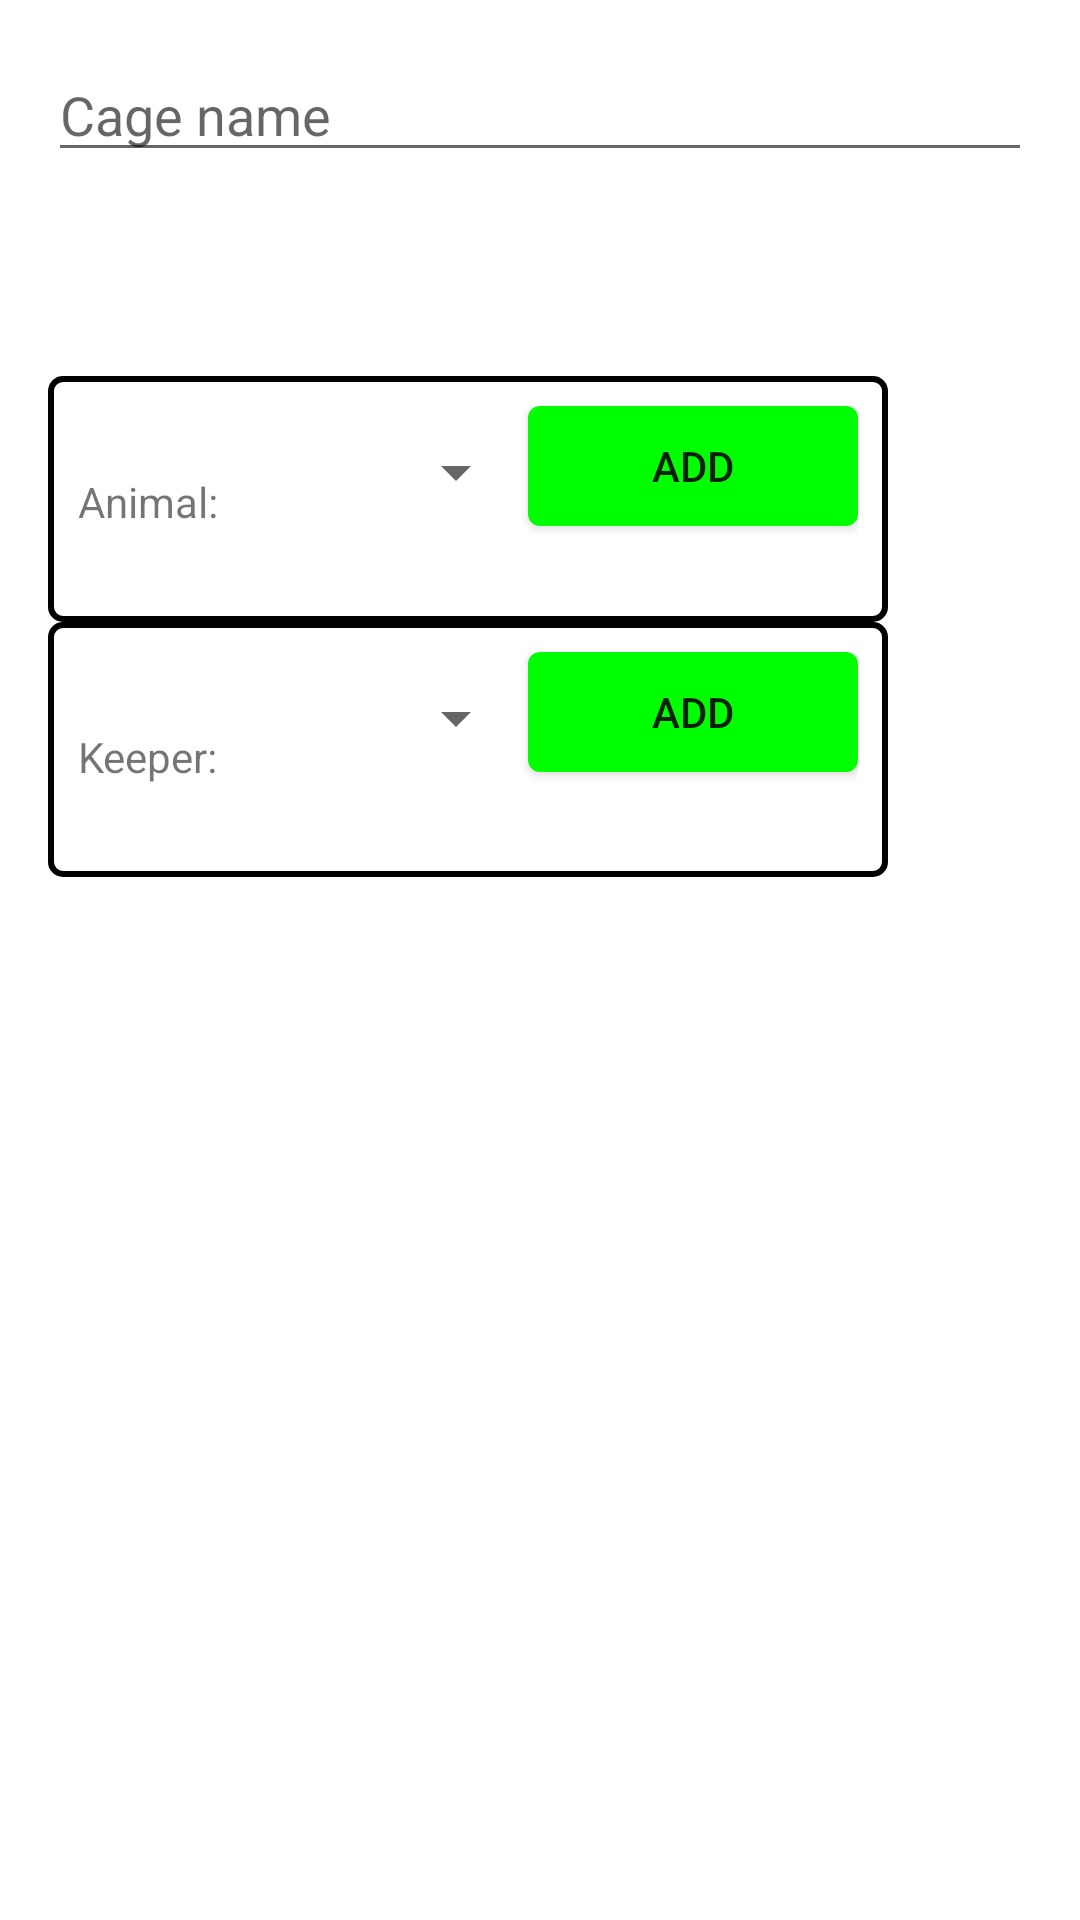

This screen was rendered from an Android layout file. Write that file and the resources it references.
<!-- AndroidManifest.xml: application theme Theme.Fantazoo -->
<!-- res/layout/dialog_cage.xml -->
<?xml version="1.0" encoding="utf-8"?>
<LinearLayout xmlns:android="http://schemas.android.com/apk/res/android"
    android:layout_width="match_parent"
    android:layout_height="wrap_content"
    android:orientation="vertical"
    android:padding="16dp">

    <EditText
        android:id="@+id/editCageName"
        android:layout_width="match_parent"
        android:layout_height="wrap_content"
        android:hint="Cage name" />

    <TextView
        android:id="@+id/animalView"
        android:layout_width="wrap_content"
        android:layout_height="wrap_content"
        android:layout_marginBottom="15dp"/>

    <TextView
        android:id="@+id/keeperView"
        android:layout_width="wrap_content"
        android:layout_height="wrap_content"
        android:layout_marginBottom="15dp"/>


    <LinearLayout
        android:layout_width="wrap_content"
        android:layout_height="wrap_content"
        android:background="@drawable/background_with_border">

        <TextView
            android:layout_width="50dp"
            android:layout_height="50dp"
            android:text="Animal: "
            android:layout_marginTop="12dp"/>

        <Spinner
            android:id="@+id/spinnerAnimal"
            android:layout_width="wrap_content"
            android:layout_height="wrap_content"
            android:layout_marginTop="10dp"
            android:minWidth="100dp" />

        <Button
            android:id="@+id/addAnimalButton"
            android:layout_width="110dp"
            android:layout_height="40dp"
            android:text="Add"
            android:background="@drawable/button_background"/>
    </LinearLayout>

    <LinearLayout
        android:layout_width="wrap_content"
        android:layout_height="wrap_content"
        android:background="@drawable/background_with_border">

        <TextView
            android:layout_width="50dp"
            android:layout_height="50dp"
            android:text="Keeper: "
            android:layout_marginTop="15dp"/>

        <Spinner
            android:id="@+id/spinnerZookeeper"
            android:layout_width="wrap_content"
            android:layout_height="wrap_content"
            android:layout_marginTop="10dp"
            android:minWidth="100dp" />

        <Button
            android:id="@+id/addKeeperButton"
            android:layout_width="110dp"
            android:layout_height="40dp"
            android:text="Add"
            android:background="@drawable/button_background"/>
    </LinearLayout>


</LinearLayout>
<!-- resources referenced by this layout -->
<resources>
  <!-- drawable background_with_border (drawable) -->
  <?xml version="1.0" encoding="utf-8"?>
  <shape xmlns:android="http://schemas.android.com/apk/res/android">
      <solid android:color="#FFFFFF" />
  
      <stroke
          android:width="2dp"
          android:color="#000000" />
      <padding
          android:bottom="10dp"
          android:left="10dp"
          android:right="10dp"
          android:top="10dp" />
  
      <corners android:radius="4dp" />
  </shape>
  <!-- drawable button_background (drawable) -->
  <?xml version="1.0" encoding="utf-8"?>
  <selector xmlns:android="http://schemas.android.com/apk/res/android">
      <item android:state_pressed="true">
          <shape android:shape="rectangle">
              <solid android:color="#008000"/> 
              <corners android:radius="4dp"/>
          </shape>
      </item>
      <item>
          <shape android:shape="rectangle">
              <solid android:color="@color/green"/> 
              <corners android:radius="4dp"/>
          </shape>
      </item>
  </selector>
  <style name="Theme.Fantazoo" parent="Theme.MaterialComponents.DayNight.DarkActionBar">
          
          <item name="colorPrimary">@color/purple_500</item>
          <item name="colorPrimaryVariant">@color/purple_700</item>
          <item name="colorOnPrimary">@color/white</item>
          
          <item name="colorSecondary">@color/teal_200</item>
          <item name="colorSecondaryVariant">@color/teal_700</item>
          <item name="colorOnSecondary">@color/black</item>
          
          <item name="android:statusBarColor">?attr/colorPrimaryVariant</item>
          
      </style>
  <color name="green">#00FF00</color>
  <color name="purple_500">#FF6200EE</color>
  <color name="purple_700">#FF3700B3</color>
  <color name="white">#FFFFFFFF</color>
  <color name="teal_200">#FF03DAC5</color>
  <color name="teal_700">#FF018786</color>
  <color name="black">#FF000000</color>
</resources>
